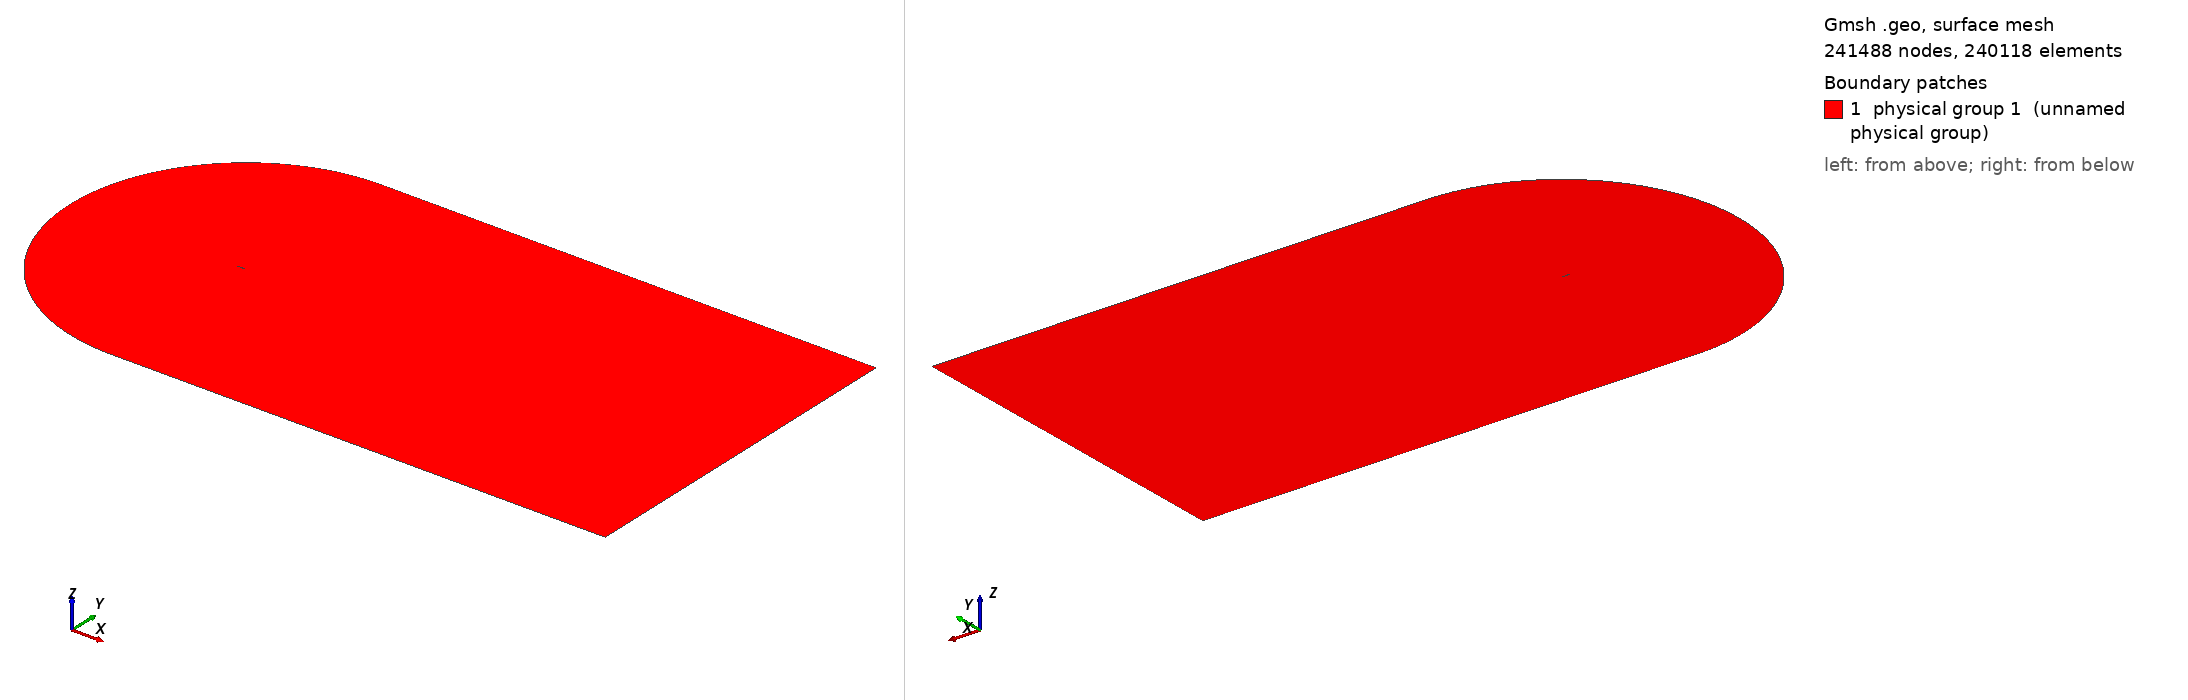

Gmsh geometry script, surface-meshed: 241488 nodes, 240118 surface elements. Boundary patches (legend numbers): 1 physical group 1 (unnamed physical group). Left view from above one corner, right view from below the opposite corner. Legend entries are the model's physical surfaces. The drawing asked Gmsh for element sizes between 1% and 20% of the model's largest extent; the script's own settings can give other sizes.

=== cgrid_uniform.geo (drawn) ===
// ===========================================
// ==================================MESH FILE
// ===========================================

h = 0.02;
C = 1.00898;
H = 21*C;

// =====================================POINTS
Point(1) = {C, 0, 0.0, 20*h};
Point(2) = {1, 0.00126, 0.0, 19.6605*h};
Point(3) = {0.996275, 0.001864, 0.0, 19.5192*h};
Point(4) = {0.990096, 0.00286, 0.0, 19.2849*h};
Point(5) = {0.983171, 0.003969, 0.0, 19.0223*h};
Point(6) = {0.975506, 0.005186, 0.0, 18.7318*h};
Point(7) = {0.967161, 0.006501, 0.0, 18.4155*h};
Point(8) = {0.958242, 0.007894, 0.0, 18.0775*h};
Point(9) = {0.948875, 0.009343, 0.0, 17.7226*h};
Point(10) = {0.939182, 0.010828, 0.0, 17.3555*h};
Point(11) = {0.929263, 0.012333, 0.0, 16.9799*h};
Point(12) = {0.919193, 0.013845, 0.0, 16.5986*h};
Point(13) = {0.909025, 0.015357, 0.0, 16.2137*h};
Point(14) = {0.898794, 0.016862, 0.0, 15.8266*h};
Point(15) = {0.888521, 0.018359, 0.0, 15.4379*h};
Point(16) = {0.878222, 0.019844, 0.0, 15.0483*h};
Point(17) = {0.867904, 0.021317, 0.0, 14.6581*h};
Point(18) = {0.857574, 0.022777, 0.0, 14.2675*h};
Point(19) = {0.847235, 0.024224, 0.0, 13.8766*h};
Point(20) = {0.836889, 0.025656, 0.0, 13.4856*h};
Point(21) = {0.826538, 0.027075, 0.0, 13.0944*h};
Point(22) = {0.816183, 0.028481, 0.0, 12.7032*h};
Point(23) = {0.805825, 0.029872, 0.0, 12.3119*h};
Point(24) = {0.795464, 0.031249, 0.0, 11.9205*h};
Point(25) = {0.785101, 0.032612, 0.0, 11.5292*h};
Point(26) = {0.774736, 0.033962, 0.0, 11.1379*h};
Point(27) = {0.764369, 0.035297, 0.0, 10.7465*h};
Point(28) = {0.754001, 0.036618, 0.0, 10.3552*h};
Point(29) = {0.743632, 0.037925, 0.0, 9.96392*h};
Point(30) = {0.733263, 0.039217, 0.0, 9.5727*h};
Point(31) = {0.722893, 0.040495, 0.0, 9.18151*h};
Point(32) = {0.712523, 0.041758, 0.0, 8.79039*h};
Point(33) = {0.702153, 0.043007, 0.0, 8.39933*h};
Point(34) = {0.691784, 0.04424, 0.0, 8.00838*h};
Point(35) = {0.681416, 0.045458, 0.0, 7.61753*h};
Point(36) = {0.671049, 0.046661, 0.0, 7.22678*h};
Point(37) = {0.660683, 0.047848, 0.0, 6.83614*h};
Point(38) = {0.650319, 0.049018, 0.0, 6.44565*h};
Point(39) = {0.639958, 0.050173, 0.0, 6.05533*h};
Point(40) = {0.629598, 0.051311, 0.0, 5.66512*h};
Point(41) = {0.619242, 0.052431, 0.0, 5.27513*h};
Point(42) = {0.608888, 0.053534, 0.0, 4.88528*h};
Point(43) = {0.598538, 0.054619, 0.0, 4.49565*h};
Point(44) = {0.588191, 0.055686, 0.0, 4.10621*h};
Point(45) = {0.577849, 0.056735, 0.0, 3.71702*h};
Point(46) = {0.567511, 0.057764, 0.0, 3.32805*h};
Point(47) = {0.557177, 0.058773, 0.0, 2.9393*h};
Point(48) = {0.546849, 0.059762, 0.0, 2.55085*h};
Point(49) = {0.536527, 0.06073, 0.0, 2.1627*h};
Point(50) = {0.52621, 0.061676, 0.0, 1.77481*h};
Point(51) = {0.5159, 0.0626, 0.0, 1.38726*h};
Point(52) = {0.505596, 0.063502, 0.0, 1*h};
Point(53) = {0.4953, 0.06438, 0.0, 5.05008*h};
Point(54) = {0.485011, 0.065234, 0.0, 9.09664*h};
Point(55) = {0.474731, 0.066063, 0.0, 13.1389*h};
Point(56) = {0.464459, 0.066867, 0.0, 17.1772*h};
Point(57) = {0.454197, 0.067643, 0.0, 21.2108*h};
Point(58) = {0.443944, 0.068393, 0.0, 25.2401*h};
Point(59) = {0.433701, 0.069114, 0.0, 29.2647*h};
Point(60) = {0.42347, 0.069806, 0.0, 33.2839*h};
Point(61) = {0.41325, 0.070468, 0.0, 37.2979*h};
Point(62) = {0.403042, 0.071099, 0.0, 41.3065*h};
Point(63) = {0.392848, 0.071697, 0.0, 45.3088*h};
Point(64) = {0.382667, 0.072262, 0.0, 49.3053*h};
Point(65) = {0.372501, 0.072793, 0.0, 53.2952*h};
Point(66) = {0.36235, 0.073287, 0.0, 57.2785*h};
Point(67) = {0.352216, 0.073745, 0.0, 61.2545*h};
Point(68) = {0.3421, 0.074165, 0.0, 65.2228*h};
Point(69) = {0.332002, 0.074546, 0.0, 69.1835*h};
Point(70) = {0.321925, 0.074885, 0.0, 73.1353*h};
Point(71) = {0.311869, 0.075182, 0.0, 77.0784*h};
Point(72) = {0.301837, 0.075435, 0.0, 81.0116*h};
Point(73) = {0.291829, 0.075642, 0.0, 84.935*h};
Point(74) = {0.28185, 0.075802, 0.0, 88.8467*h};
Point(75) = {0.2719, 0.075913, 0.0, 92.7468*h};
Point(76) = {0.261984, 0.075973, 0.0, 96.6333*h};
Point(77) = {0.252107, 0.075981, 0.0, 100.505*h};
Point(78) = {0.242274, 0.075934, 0.0, 104.359*h};
Point(79) = {0.232493, 0.07583, 0.0, 108.192*h};
Point(80) = {0.222775, 0.075669, 0.0, 112.002*h};
Point(81) = {0.213136, 0.075448, 0.0, 115.781*h};
Point(82) = {0.203599, 0.075166, 0.0, 119.52*h};
Point(83) = {0.194193, 0.074821, 0.0, 123.209*h};
Point(84) = {0.184949, 0.074405, 0.0, 126.836*h};
Point(85) = {0.175884, 0.073906, 0.0, 130.394*h};
Point(86) = {0.167005, 0.073314, 0.0, 133.882*h};
Point(87) = {0.158316, 0.072621, 0.0, 137.299*h};
Point(88) = {0.149819, 0.07182, 0.0, 140.644*h};
Point(89) = {0.141513, 0.070904, 0.0, 143.919*h};
Point(90) = {0.133401, 0.069871, 0.0, 147.124*h};
Point(91) = {0.125484, 0.068715, 0.0, 150.26*h};
Point(92) = {0.117765, 0.067435, 0.0, 153.327*h};
Point(93) = {0.110249, 0.066031, 0.0, 156.323*h};
Point(94) = {0.102944, 0.064503, 0.0, 159.249*h};
Point(95) = {0.095859, 0.062855, 0.0, 162.1*h};
Point(96) = {0.089006, 0.061093, 0.0, 164.873*h};
Point(97) = {0.082398, 0.059223, 0.0, 167.565*h};
Point(98) = {0.07605, 0.057257, 0.0, 170.169*h};
Point(99) = {0.06998, 0.055207, 0.0, 172.68*h};
Point(100) = {0.064202, 0.05309, 0.0, 175.092*h};
Point(101) = {0.058733, 0.050922, 0.0, 177.398*h};
Point(102) = {0.053584, 0.048723, 0.0, 179.592*h};
Point(103) = {0.048762, 0.046512, 0.0, 181.672*h};
Point(104) = {0.044269, 0.044306, 0.0, 183.633*h};
Point(105) = {0.040103, 0.042122, 0.0, 185.477*h};
Point(106) = {0.036255, 0.039973, 0.0, 187.205*h};
Point(107) = {0.032711, 0.03787, 0.0, 188.82*h};
Point(108) = {0.029455, 0.03582, 0.0, 190.328*h};
Point(109) = {0.026469, 0.033829, 0.0, 191.734*h};
Point(110) = {0.023733, 0.031899, 0.0, 193.047*h};
Point(111) = {0.021227, 0.030029, 0.0, 194.272*h};
Point(112) = {0.018933, 0.028221, 0.0, 195.417*h};
Point(113) = {0.016832, 0.02647, 0.0, 196.489*h};
Point(114) = {0.014907, 0.024775, 0.0, 197.494*h};
Point(115) = {0.013145, 0.023131, 0.0, 198.439*h};
Point(116) = {0.011531, 0.021537, 0.0, 199.328*h};
Point(117) = {0.010054, 0.019988, 0.0, 200.167*h};
Point(118) = {0.008704, 0.01848, 0.0, 200.96*h};
Point(119) = {0.007471, 0.017011, 0.0, 201.712*h};
Point(120) = {0.006348, 0.015576, 0.0, 202.426*h};
Point(121) = {0.005328, 0.014174, 0.0, 203.105*h};
Point(122) = {0.004406, 0.0128, 0.0, 203.754*h};
Point(123) = {0.003578, 0.011454, 0.0, 204.373*h};
Point(124) = {0.00284, 0.010131, 0.0, 204.967*h};
Point(125) = {0.00219, 0.008831, 0.0, 205.537*h};
Point(126) = {0.001627, 0.007553, 0.0, 206.084*h};
Point(127) = {0.001148, 0.006295, 0.0, 206.612*h};
Point(128) = {0.000752, 0.005058, 0.0, 207.121*h};
Point(129) = {0.000441, 0.003842, 0.0, 207.613*h};
Point(130) = {0.000213, 0.002647, 0.0, 208.09*h};
Point(131) = {6.7e-05, 0.001475, 0.0, 208.553*h};
Point(132) = {4e-06, 0.000335, 0.0, 209*h};
Point(133) = {2e-05, -0.00079, 0.0, 208.545*h};
Point(134) = {0.000123, -0.001929, 0.0, 208.083*h};
Point(135) = {0.000323, -0.003079, 0.0, 207.611*h};
Point(136) = {0.000629, -0.004228, 0.0, 207.13*h};
Point(137) = {0.001048, -0.005369, 0.0, 206.639*h};
Point(138) = {0.001584, -0.006491, 0.0, 206.136*h};
Point(139) = {0.00224, -0.007586, 0.0, 205.62*h};
Point(140) = {0.003014, -0.008645, 0.0, 205.09*h};
Point(141) = {0.003904, -0.009666, 0.0, 204.542*h};
Point(142) = {0.004907, -0.010644, 0.0, 203.976*h};
Point(143) = {0.006018, -0.011579, 0.0, 203.389*h};
Point(144) = {0.007237, -0.012472, 0.0, 202.778*h};
Point(145) = {0.008564, -0.013327, 0.0, 202.14*h};
Point(146) = {0.009999, -0.014145, 0.0, 201.472*h};
Point(147) = {0.011547, -0.01493, 0.0, 200.77*h};
Point(148) = {0.013214, -0.015687, 0.0, 200.03*h};
Point(149) = {0.015007, -0.016418, 0.0, 199.247*h};
Point(150) = {0.016938, -0.017127, 0.0, 198.416*h};
Point(151) = {0.019019, -0.017818, 0.0, 197.529*h};
Point(152) = {0.021269, -0.018494, 0.0, 196.579*h};
Point(153) = {0.023707, -0.01916, 0.0, 195.558*h};
Point(154) = {0.02636, -0.019818, 0.0, 194.453*h};
Point(155) = {0.029257, -0.020473, 0.0, 193.252*h};
Point(156) = {0.032434, -0.021128, 0.0, 191.941*h};
Point(157) = {0.035937, -0.021788, 0.0, 190.499*h};
Point(158) = {0.039816, -0.022458, 0.0, 188.908*h};
Point(159) = {0.044131, -0.023144, 0.0, 187.142*h};
Point(160) = {0.04895, -0.023852, 0.0, 185.173*h};
Point(161) = {0.054343, -0.024588, 0.0, 182.972*h};
Point(162) = {0.060377, -0.02536, 0.0, 180.513*h};
Point(163) = {0.067105, -0.026173, 0.0, 177.773*h};
Point(164) = {0.074547, -0.027032, 0.0, 174.744*h};
Point(165) = {0.082683, -0.027941, 0.0, 171.435*h};
Point(166) = {0.091442, -0.028896, 0.0, 167.873*h};
Point(167) = {0.100715, -0.029893, 0.0, 164.102*h};
Point(168) = {0.110374, -0.030922, 0.0, 160.175*h};
Point(169) = {0.120295, -0.031973, 0.0, 156.142*h};
Point(170) = {0.130369, -0.033033, 0.0, 152.047*h};
Point(171) = {0.140511, -0.03409, 0.0, 147.925*h};
Point(172) = {0.150662, -0.035133, 0.0, 143.799*h};
Point(173) = {0.160779, -0.036149, 0.0, 139.689*h};
Point(174) = {0.170837, -0.037129, 0.0, 135.603*h};
Point(175) = {0.180824, -0.038063, 0.0, 131.548*h};
Point(176) = {0.190738, -0.038941, 0.0, 127.524*h};
Point(177) = {0.200592, -0.039755, 0.0, 123.527*h};
Point(178) = {0.210408, -0.040499, 0.0, 119.547*h};
Point(179) = {0.220217, -0.041175, 0.0, 115.572*h};
Point(180) = {0.230037, -0.041788, 0.0, 111.595*h};
Point(181) = {0.239877, -0.042341, 0.0, 107.61*h};
Point(182) = {0.249743, -0.042837, 0.0, 103.617*h};
Point(183) = {0.259637, -0.04328, 0.0, 99.6128*h};
Point(184) = {0.269559, -0.04367, 0.0, 95.5985*h};
Point(185) = {0.279511, -0.04401, 0.0, 91.5728*h};
Point(186) = {0.28949, -0.044302, 0.0, 87.5368*h};
Point(187) = {0.299495, -0.044547, 0.0, 83.4908*h};
Point(188) = {0.309526, -0.044748, 0.0, 79.4347*h};
Point(189) = {0.319582, -0.044905, 0.0, 75.3688*h};
Point(190) = {0.329659, -0.045021, 0.0, 71.2947*h};
Point(191) = {0.339759, -0.045096, 0.0, 67.2114*h};
Point(192) = {0.349879, -0.045131, 0.0, 63.1201*h};
Point(193) = {0.360018, -0.04513, 0.0, 59.0212*h};
Point(194) = {0.370175, -0.045091, 0.0, 54.9149*h};
Point(195) = {0.380349, -0.045017, 0.0, 50.8017*h};
Point(196) = {0.39054, -0.044909, 0.0, 46.6815*h};
Point(197) = {0.400746, -0.044768, 0.0, 42.5551*h};
Point(198) = {0.410966, -0.044595, 0.0, 38.4228*h};
Point(199) = {0.4212, -0.044391, 0.0, 34.2846*h};
Point(200) = {0.431447, -0.044157, 0.0, 30.1409*h};
Point(201) = {0.441707, -0.043894, 0.0, 25.9917*h};
Point(202) = {0.451978, -0.043603, 0.0, 21.8377*h};
Point(203) = {0.46226, -0.043285, 0.0, 17.679*h};
Point(204) = {0.472553, -0.04294, 0.0, 13.5155*h};
Point(205) = {0.482855, -0.042569, 0.0, 9.34792*h};
Point(206) = {0.493167, -0.042173, 0.0, 5.17596*h};
Point(207) = {0.503488, -0.041754, 0.0, 1*h};
Point(208) = {0.513817, -0.041311, 0.0, 1.39423*h};
Point(209) = {0.524154, -0.040845, 0.0, 1.7888*h};
Point(210) = {0.534499, -0.040357, 0.0, 2.18372*h};
Point(211) = {0.54485, -0.039848, 0.0, 2.5789*h};
Point(212) = {0.555208, -0.039317, 0.0, 2.97439*h};
Point(213) = {0.565572, -0.038767, 0.0, 3.37014*h};
Point(214) = {0.575942, -0.038196, 0.0, 3.76617*h};
Point(215) = {0.586317, -0.037606, 0.0, 4.16243*h};
Point(216) = {0.596697, -0.036998, 0.0, 4.55892*h};
Point(217) = {0.607082, -0.036371, 0.0, 4.95565*h};
Point(218) = {0.617471, -0.035726, 0.0, 5.35256*h};
Point(219) = {0.627863, -0.035063, 0.0, 5.74964*h};
Point(220) = {0.63826, -0.034383, 0.0, 6.14694*h};
Point(221) = {0.648659, -0.033687, 0.0, 6.54437*h};
Point(222) = {0.659062, -0.032974, 0.0, 6.94198*h};
Point(223) = {0.669466, -0.032244, 0.0, 7.33969*h};
Point(224) = {0.679874, -0.031499, 0.0, 7.73758*h};
Point(225) = {0.690283, -0.030738, 0.0, 8.13556*h};
Point(226) = {0.700693, -0.029962, 0.0, 8.53361*h};
Point(227) = {0.711105, -0.02917, 0.0, 8.93179*h};
Point(228) = {0.721517, -0.028364, 0.0, 9.33001*h};
Point(229) = {0.731931, -0.027542, 0.0, 9.72835*h};
Point(230) = {0.742344, -0.026706, 0.0, 10.1267*h};
Point(231) = {0.752758, -0.025855, 0.0, 10.5251*h};
Point(232) = {0.763171, -0.02499, 0.0, 10.9236*h};
Point(233) = {0.773584, -0.024111, 0.0, 11.322*h};
Point(234) = {0.783995, -0.023217, 0.0, 11.7205*h};
Point(235) = {0.794406, -0.022308, 0.0, 12.119*h};
Point(236) = {0.804814, -0.021386, 0.0, 12.5174*h};
Point(237) = {0.815221, -0.020449, 0.0, 12.9159*h};
Point(238) = {0.825625, -0.019498, 0.0, 13.3143*h};
Point(239) = {0.836025, -0.018533, 0.0, 13.7125*h};
Point(240) = {0.846421, -0.017554, 0.0, 14.1107*h};
Point(241) = {0.85681, -0.01656, 0.0, 14.5087*h};
Point(242) = {0.867191, -0.015553, 0.0, 14.9064*h};
Point(243) = {0.877561, -0.014531, 0.0, 15.3037*h};
Point(244) = {0.887912, -0.013496, 0.0, 15.7004*h};
Point(245) = {0.898237, -0.012449, 0.0, 16.0961*h};
Point(246) = {0.908521, -0.011391, 0.0, 16.4904*h};
Point(247) = {0.918742, -0.010323, 0.0, 16.8822*h};
Point(248) = {0.928865, -0.009251, 0.0, 17.2704*h};
Point(249) = {0.938837, -0.008179, 0.0, 17.6528*h};
Point(250) = {0.948583, -0.007117, 0.0, 18.0267*h};
Point(251) = {0.958001, -0.006077, 0.0, 18.388*h};
Point(252) = {0.966969, -0.005072, 0.0, 18.7321*h};
Point(253) = {0.975362, -0.004121, 0.0, 19.0542*h};
Point(254) = {0.983071, -0.003237, 0.0, 19.3501*h};
Point(255) = {0.990037, -0.002429, 0.0, 19.6175*h};
Point(256) = {0.996252, -0.001702, 0.0, 19.8561*h};
Point(257) = {1, -0.00126, 0.0, 20*h};
 
// LE points
te = 1;
xte = C;
le = 132;
xle = 0.;

LL = 60*C;

npW = 236;
npN = 212;
npP = 250;
npS = 420;

progN = 1.05;
progW = 1.038;
bmpS = 0.09;
bmpP = 0.05;
progC = 1.03;

// UPPER TRAILING EDGE
Point(401) = {LL, 0, 0};
Point(402) = {LL, H, 0};
Point(403) = {1, H, 0};

Line(400) = {1,401};
Line(401) = {401,402};
Line(402) = {402,403};
Line(403) = {403,1};

Transfinite Line{400} = npW Using Progression progW;
Transfinite Line{402} = npW Using Progression 1/progW;

Transfinite Line{401} = npN Using Progression progN;
Transfinite Line{403} = npN Using Progression 1/progN;

Line Loop(400) = {400,401,402,403};
Plane Surface(400) = {400};
Transfinite Surface{400};
Recombine Surface{400};


// LOWER TRAILING EDGE
Point(502) = {LL, -H, 0};
Point(503) = {1, -H, 0};

Line(501) = {401,502};
Line(502) = {502,503};
Line(503) = {503,1};

Transfinite Line{502} = npW Using Progression 1/progW;

Transfinite Line{501} = npN Using Progression progN;
Transfinite Line{503} = npN Using Progression 1/progN;

Line Loop(500) = {-503,-502,-501,-400};
Plane Surface(500) = {500};
Transfinite Surface{500};
Recombine Surface{500};

// SUCTION SIDE 
Point(601) = {xte-H,0,0};
Point(600) = {xte,0,0};

Circle(600) = {403,600,601};
Line(601) = {601, le};
Spline(602) = {te:le};

Line Loop(600) = {-403,600,601,-602};

Transfinite Line{601} = npN Using Progression 1/progN;

Transfinite Line{600} = npS Using Progression progC;
Transfinite Line{602} = npS Using Bump bmpS;

Plane Surface(600) = {600};
Transfinite Surface{600};
Recombine Surface{600};


// PRESSURE SIDE
Circle(800) = {601,600,503};
Spline(801) = {le:257,1};

Transfinite Line{800} = npP Using Progression 1/progC;
Transfinite Line{801} = npP Using Bump bmpP;

Line Loop(800) = {-601,800,503,-801};
Plane Surface(800) = {800};
Transfinite Surface{800};
Recombine Surface{800};

Physical Surface(1) = {400,500,600,800};
Physical Line("AIRFOIL") = {602,801};
Physical Line("FARFIELD") = {401,402,600,800,-502,-501};

// 1: MeshAdapt, 2: Automatic, 3: Initial mesh only, 5: Delaunay, 6: Frontal-Delaunay, 7: BAMG, 8: Frontal-Delaunay for Quads, 9: Packing of Parallelograms
//Mesh.Algorithm = 1;

//Mesh.RandomFactor = 1e-09;
//Mesh.Smoothing = 10;
